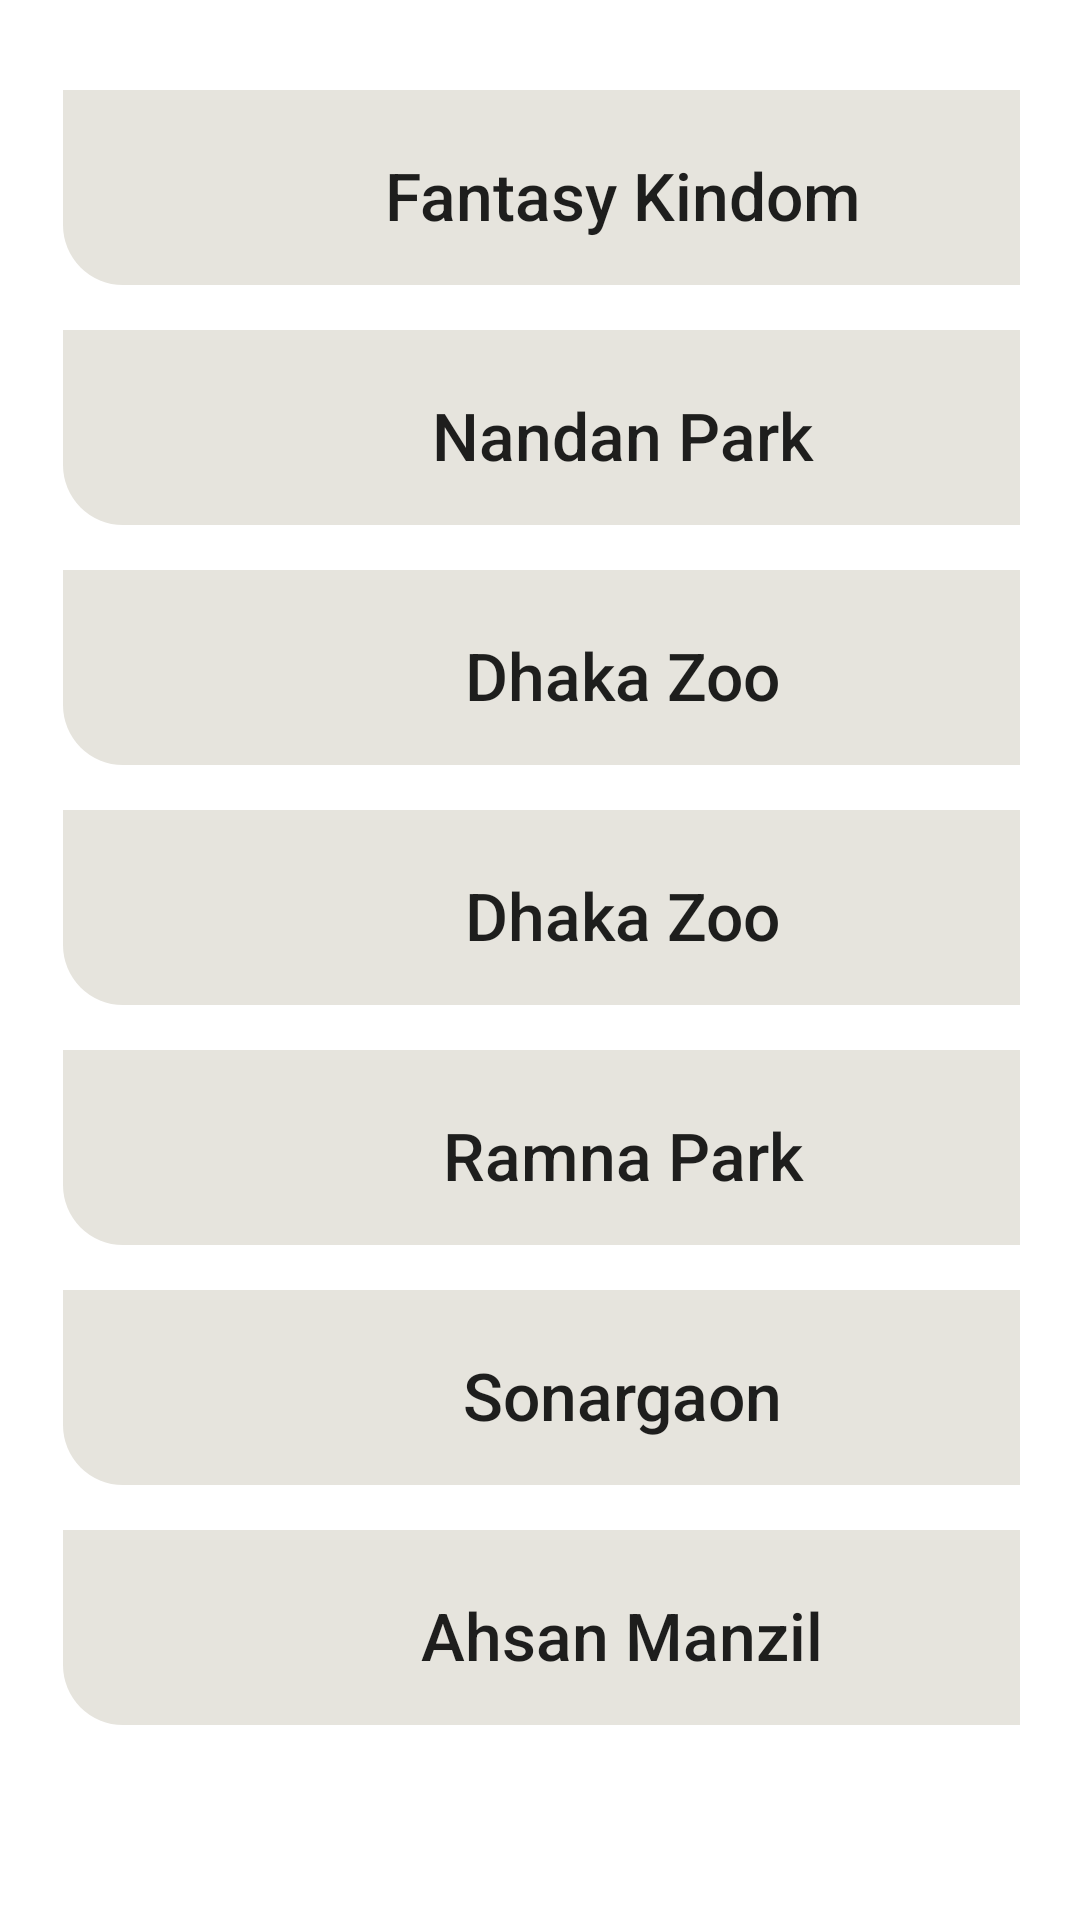

Write the Android layout XML for this screen, with the resource values it uses.
<!-- AndroidManifest.xml: application theme Theme.BestTravelsBD -->
<!-- res/layout/activity_dhakha.xml -->
<?xml version="1.0" encoding="utf-8"?>
<LinearLayout xmlns:android="http://schemas.android.com/apk/res/android"
    xmlns:app="http://schemas.android.com/apk/res-auto"
    xmlns:tools="http://schemas.android.com/tools"
    android:layout_width="match_parent"
    android:layout_height="match_parent"
    android:orientation="vertical"
    android:padding="20dp"
    tools:context=".DhakhaActivity">

    <Button
        android:layout_width="375dp"
        android:layout_height="70dp"
        android:layout_marginTop="10dp"
        android:background="@drawable/cardrounded"
        android:text="Fantasy Kindom"
        android:textAllCaps="false"
        android:textSize="22dp" />

    <Button
        android:layout_width="375dp"
        android:layout_height="70dp"
        android:layout_marginTop="10dp"
        android:background="@drawable/cardrounded"
        android:text="Nandan Park"
        android:textAllCaps="false"
        android:textSize="22dp" />


    <Button
        android:layout_width="375dp"
        android:layout_height="70dp"
        android:text="Dhaka Zoo"
        android:textSize="22dp"
        android:textAllCaps="false"
        android:layout_marginTop="10dp"
        android:background="@drawable/cardrounded" />
    <Button
        android:layout_width="375dp"
        android:layout_height="70dp"
        android:text="Dhaka Zoo"
        android:textSize="22dp"
        android:textAllCaps="false"
        android:layout_marginTop="10dp"
        android:background="@drawable/cardrounded" />
    <Button
        android:layout_width="375dp"
        android:layout_height="70dp"
        android:text="Ramna Park"
        android:textSize="22dp"
        android:textAllCaps="false"
        android:layout_marginTop="10dp"
        android:background="@drawable/cardrounded" />
    <Button
        android:layout_width="375dp"
        android:layout_height="70dp"
        android:text="Sonargaon"
        android:textSize="22dp"
        android:textAllCaps="false"
        android:layout_marginTop="10dp"
        android:background="@drawable/cardrounded" />
    <Button
        android:layout_width="375dp"
        android:layout_height="70dp"
        android:text="Ahsan Manzil"
        android:textSize="22dp"
        android:textAllCaps="false"
        android:layout_marginTop="10dp"
        android:background="@drawable/cardrounded" />


</LinearLayout>
<!-- resources referenced by this layout -->
<resources>
  <!-- drawable cardrounded (drawable) -->
  <?xml version="1.0" encoding="utf-8"?>
  <layer-list xmlns:android="http://schemas.android.com/apk/res/android" >
  
  
      <item>
          <shape android:shape="rectangle" >
              <solid android:color="@android:color/transparent" />
              <corners android:radius="0dp" />
          </shape>
      </item>
  
  
      <item
          android:bottom="5dp"
          android:left="1dp"
          android:right="1dp"
          android:top="0dp">
  
  
          <shape android:shape="rectangle" >
              <solid
                  android:color="#E6E4DD"
                  />
              <corners
                  android:bottomLeftRadius="20dip"
                  android:bottomRightRadius="20dip"
                  android:topRightRadius="0dip"
                  />
  
  
          </shape>
  
          <shape android:shape="rectangle"  >
              <corners android:radius="0dip" />
              <stroke android:width="0dip"
                  android:color="#10000000" />
          </shape>
  
  
      </item>
  
  </layer-list>
  <style name="Theme.BestTravelsBD" parent="Theme.MaterialComponents.DayNight.DarkActionBar">
          
          <item name="colorPrimary">@color/purple_500</item>
          <item name="colorPrimaryVariant">@color/purple_700</item>
          <item name="colorOnPrimary">@color/white</item>
          
          <item name="colorSecondary">@color/teal_200</item>
          <item name="colorSecondaryVariant">@color/teal_700</item>
          <item name="colorOnSecondary">@color/black</item>
          
          <item name="android:statusBarColor" tools:targetApi="l">?attr/colorPrimaryVariant</item>
          
      </style>
  <color name="purple_500">#6B8183</color>
  <color name="purple_700">#FF3700B3</color>
  <color name="white">#FFFFFFFF</color>
  <color name="teal_200">#FF03DAC5</color>
  <color name="teal_700">#FF018786</color>
  <color name="black">#FF000000</color>
</resources>
